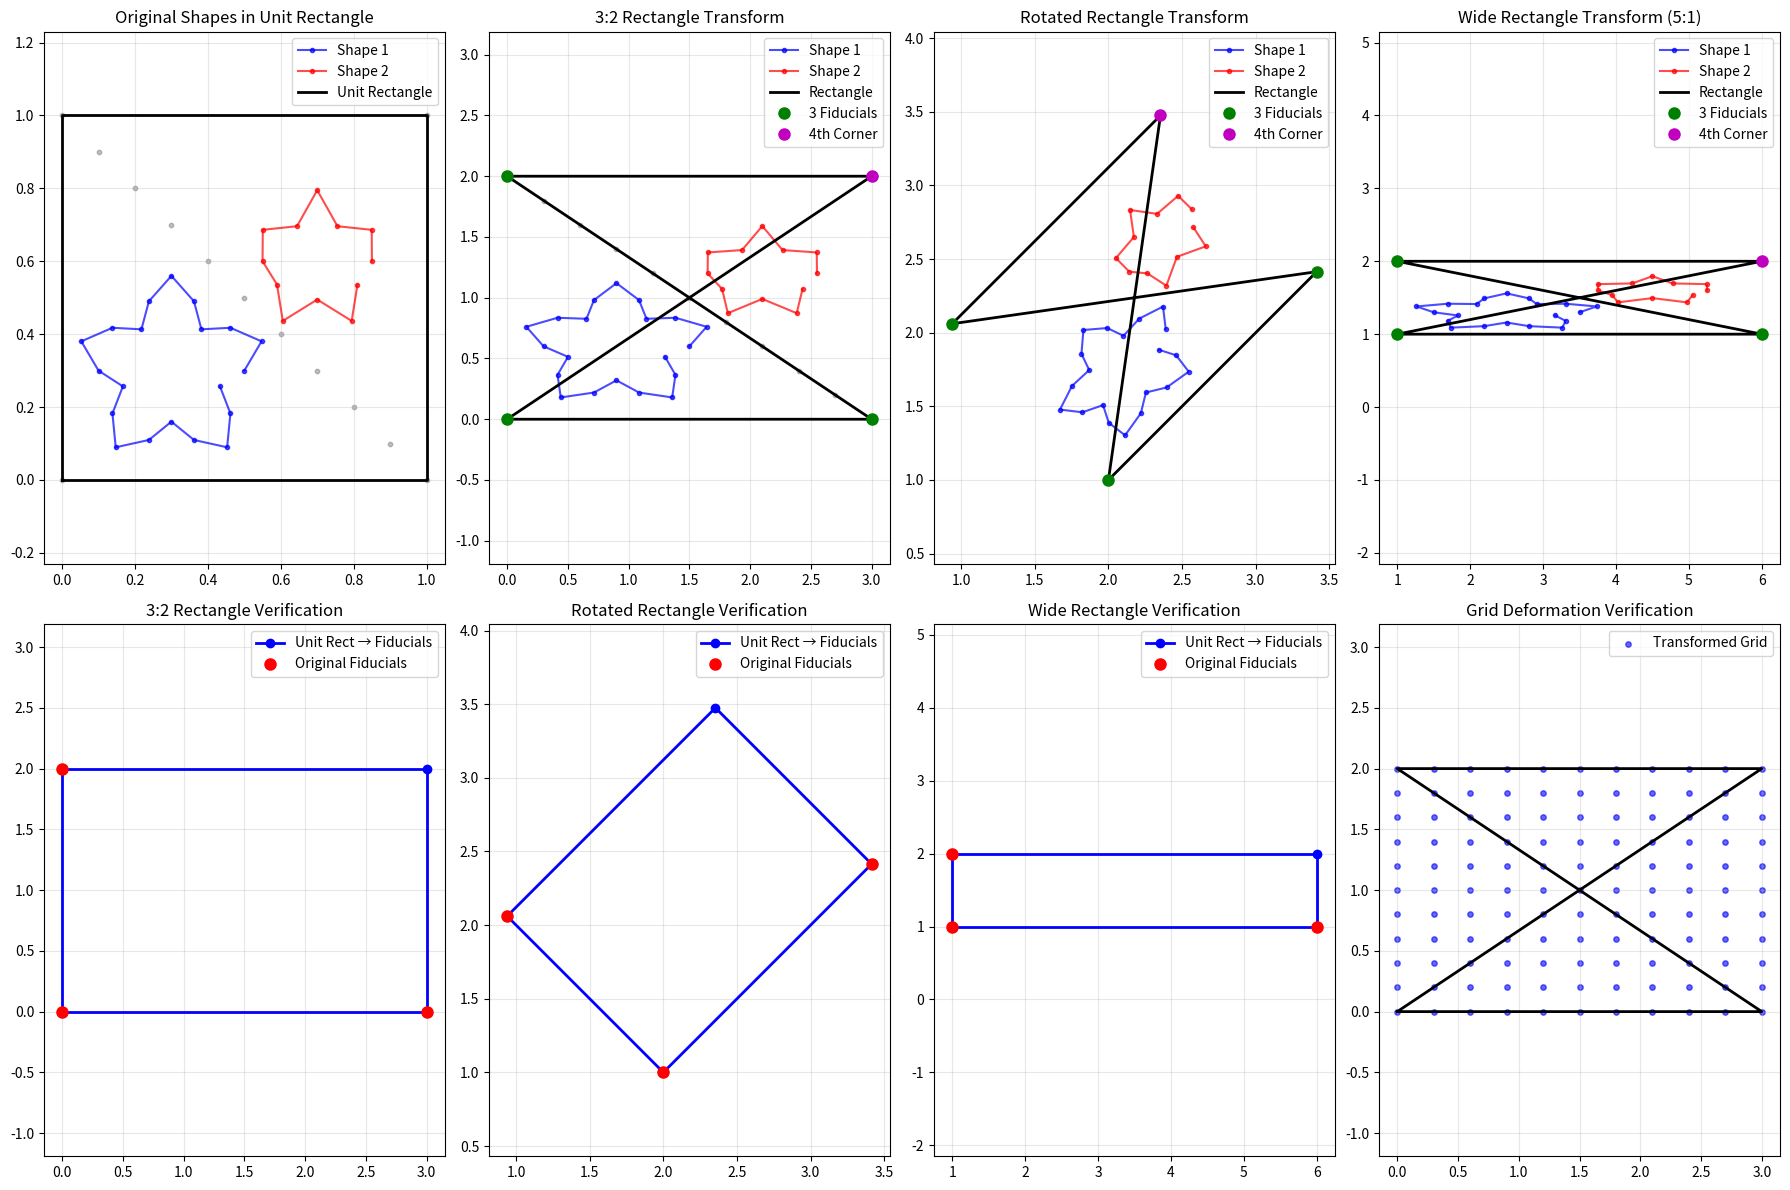

This chart was generated by the following Python code:
import numpy as np
import matplotlib.pyplot as plt


def compute_rectangle_transformation(p1, p2, p3):
    """
    Compute transformation matrix from 3 fiducial points that form part of a rectangle.
    The points should be 3 corners of a rectangle.

    Args:
        p1, p2, p3: Three corners of a rectangle (2D points)
                   Expected: two adjacent sides meeting at one corner

    Returns:
        3x3 transformation matrix that maps unit rectangle to the fiducial rectangle
        4th corner position (computed from rectangle constraint)
        rectangle dimensions (width, height)
    """
    p1, p2, p3 = np.array(p1), np.array(p2), np.array(p3)

    # Calculate vectors between points
    v12 = p2 - p1
    v13 = p3 - p1
    v23 = p3 - p2

    # Calculate distances
    d12 = np.linalg.norm(v12)
    d13 = np.linalg.norm(v13)
    d23 = np.linalg.norm(v23)

    # Determine rectangle configuration by checking for right angles
    tolerance = 1e-6

    # Check which point is the corner where two sides meet at right angle
    dot_12_13 = np.dot(v12, v13)  # Dot product at p1
    dot_21_23 = np.dot(-v12, v23)  # Dot product at p2
    dot_31_32 = np.dot(-v13, -v23)  # Dot product at p3

    if abs(dot_12_13) < tolerance:
        # Right angle at p1: p1 is the corner, p2 and p3 are adjacent
        corner1, corner2, corner3 = p1, p2, p3
        corner4 = corner2 + (corner3 - corner1)  # Complete the rectangle
        width, height = d12, d13

    elif abs(dot_21_23) < tolerance:
        # Right angle at p2: p2 is the corner, p1 and p3 are adjacent
        corner1, corner2, corner3 = p2, p1, p3
        corner4 = corner2 + (corner3 - corner1)
        width, height = d12, d23

    elif abs(dot_31_32) < tolerance:
        # Right angle at p3: p3 is the corner, p1 and p2 are adjacent
        corner1, corner2, corner3 = p3, p1, p2
        corner4 = corner2 + (corner3 - corner1)
        width, height = d13, d23

    else:
        # No clear right angle found - try to fit best rectangle
        # Assume p1 is corner and p2, p3 are adjacent
        print("Warning: No clear right angle found. Assuming p1 is the corner.")
        corner1, corner2, corner3 = p1, p2, p3
        corner4 = corner2 + (corner3 - corner1)
        width, height = d12, d13

    # Arrange corners in consistent order: corner1 (origin), corner2 (width), corner4 (height), corner3 (opposite)
    rectangle_corners = np.array([corner1, corner2, corner3, corner4])

    return corner1, corner2, corner3, corner4, width, height


def compute_rectangle_transform_robust(p1, p2, p3):
    """
    Robust computation of rectangle transformation by testing different corner arrangements.
    """
    p1, p2, p3 = np.array(p1), np.array(p2), np.array(p3)

    # Try different arrangements to find the best rectangle fit
    arrangements = [
        (p1, p2, p3),  # p1 as corner
        (p2, p1, p3),  # p2 as corner
        (p3, p1, p2),  # p3 as corner
    ]

    best_config = None
    best_score = float('inf')

    for corner, adj1, adj2 in arrangements:
        # Vectors from corner to adjacent points
        v1 = adj1 - corner
        v2 = adj2 - corner

        # Check perpendicularity (rectangle constraint)
        dot_product = np.dot(v1, v2)
        angle_score = abs(dot_product) / (np.linalg.norm(v1) * np.linalg.norm(v2))

        if angle_score < best_score:
            best_score = angle_score
            # Compute 4th corner
            corner4 = adj1 + (adj2 - corner)
            best_config = {
                'corners': [corner, adj1, adj2, corner4],
                'corner': corner,
                'adj1': adj1,
                'adj2': adj2,
                'corner4': corner4,
                'width': np.linalg.norm(v1),
                'height': np.linalg.norm(v2),
                'score': angle_score
            }

    return best_config


def create_transformation_matrix(rectangle_config):
    """
    Create transformation matrix from unit rectangle to fiducial rectangle.

    Args:
        rectangle_config: Dictionary with rectangle configuration

    Returns:
        3x3 transformation matrix
    """
    # Unit rectangle corners: (0,0), (1,0), (0,1)
    unit_triangle = np.array([[0, 0], [1, 0], [0, 1]])

    # Corresponding fiducial corners
    corner = rectangle_config['corner']
    adj1 = rectangle_config['adj1']
    adj2 = rectangle_config['adj2']

    fiducial_triangle = np.array([corner, adj1, adj2])

    # Solve for transformation matrix using homogeneous coordinates
    unit_homo = np.column_stack([unit_triangle, np.ones(3)])
    fiducial_homo = np.column_stack([fiducial_triangle, np.ones(3)])

    T = fiducial_homo.T @ np.linalg.pinv(unit_homo.T)

    return T


def transform_points(points, transformation_matrix):
    """Transform N points using the transformation matrix."""
    points_homo = np.column_stack([points, np.ones(len(points))])
    transformed_homo = (transformation_matrix @ points_homo.T).T
    transformed_points = transformed_homo[:, :2] / transformed_homo[:, 2:3]
    return transformed_points


def create_sample_shape(n_points=20, center=(0, 0), scale=1):
    """Create a sample shape with N points."""
    angles = np.linspace(0, 2 * np.pi, n_points, endpoint=False)
    radii = scale * (1 + 0.3 * np.sin(5 * angles))
    x = center[0] + radii * np.cos(angles)
    y = center[1] + radii * np.sin(angles)
    return np.column_stack([x, y])


# Example usage
if __name__ == "__main__":
    # Example 1: Perfect rectangle fiducials (3:2 ratio)
    print("=== Example 1: Rectangle Fiducials (3:2 ratio) ===")
    rect_fiducials = np.array([
        [0, 0],  # Corner
        [3, 0],  # Adjacent corner (width)
        [0, 2],  # Adjacent corner (height)
    ])

    rect_config = compute_rectangle_transform_robust(
        rect_fiducials[0], rect_fiducials[1], rect_fiducials[2]
    )

    T_rect = create_transformation_matrix(rect_config)

    print("Rectangle fiducials:", rect_fiducials)
    print("Computed 4th corner:", rect_config['corner4'])
    print(f"Rectangle dimensions: {rect_config['width']:.2f} x {rect_config['height']:.2f}")
    print(f"Aspect ratio: {rect_config['width'] / rect_config['height']:.2f}")
    print("Transformation matrix:")
    print(T_rect)

    # Example 2: Rotated and scaled rectangle
    print("\n=== Example 2: Rotated Rectangle Fiducials ===")
    angle = np.pi / 4  # 45 degrees
    scale_x, scale_y = 2.0, 1.5
    rotation = np.array([[np.cos(angle), -np.sin(angle)],
                         [np.sin(angle), np.cos(angle)]])

    # Create rotated rectangle
    base_corners = np.array([[0, 0], [scale_x, 0], [0, scale_y]])
    rotated_fiducials = np.array([
        [2, 1] + rotation @ base_corners[0],  # Translated and rotated corner
        [2, 1] + rotation @ base_corners[1],  # Rotated width vector
        [2, 1] + rotation @ base_corners[2],  # Rotated height vector
    ])

    rect_config_rot = compute_rectangle_transform_robust(
        rotated_fiducials[0], rotated_fiducials[1], rotated_fiducials[2]
    )

    T_rect_rot = create_transformation_matrix(rect_config_rot)

    print("Rotated fiducials:", rotated_fiducials)
    print("Computed 4th corner:", rect_config_rot['corner4'])
    print(f"Rectangle dimensions: {rect_config_rot['width']:.2f} x {rect_config_rot['height']:.2f}")

    # Example 3: Different aspect ratio rectangle
    print("\n=== Example 3: Wide Rectangle (5:1 ratio) ===")
    wide_fiducials = np.array([
        [1, 1],  # Corner
        [6, 1],  # Width = 5
        [1, 2],  # Height = 1
    ])

    wide_config = compute_rectangle_transform_robust(
        wide_fiducials[0], wide_fiducials[1], wide_fiducials[2]
    )

    T_wide = create_transformation_matrix(wide_config)

    print("Wide rectangle fiducials:", wide_fiducials)
    print("Computed 4th corner:", wide_config['corner4'])
    print(f"Rectangle dimensions: {wide_config['width']:.2f} x {wide_config['height']:.2f}")
    print(f"Aspect ratio: {wide_config['width'] / wide_config['height']:.2f}")

    # Create sample shapes to transform
    shape1 = create_sample_shape(20, center=(0.3, 0.3), scale=0.2)
    shape2 = create_sample_shape(12, center=(0.7, 0.6), scale=0.15)
    grid_points = np.array([[i * 0.1, j * 0.1] for i in range(11) for j in range(11)])

    # Transform shapes using all three transformation matrices
    transformed_shape1_rect = transform_points(shape1, T_rect)
    transformed_shape2_rect = transform_points(shape2, T_rect)
    transformed_grid_rect = transform_points(grid_points, T_rect)

    transformed_shape1_rot = transform_points(shape1, T_rect_rot)
    transformed_shape2_rot = transform_points(shape2, T_rect_rot)

    transformed_shape1_wide = transform_points(shape1, T_wide)
    transformed_shape2_wide = transform_points(shape2, T_wide)

    # Plotting
    plt.figure(figsize=(18, 12))

    # Original shapes and unit rectangle
    plt.subplot(2, 4, 1)
    plt.plot(shape1[:, 0], shape1[:, 1], 'b-o', markersize=3, alpha=0.7, label='Shape 1')
    plt.plot(shape2[:, 0], shape2[:, 1], 'r-o', markersize=3, alpha=0.7, label='Shape 2')
    unit_rect = np.array([[0, 0], [1, 0], [1, 1], [0, 1], [0, 0]])
    plt.plot(unit_rect[:, 0], unit_rect[:, 1], 'k-', linewidth=2, label='Unit Rectangle')
    plt.scatter(grid_points[::10, 0], grid_points[::10, 1], c='gray', s=10, alpha=0.5)
    plt.axis('equal')
    plt.grid(True, alpha=0.3)
    plt.legend()
    plt.title('Original Shapes in Unit Rectangle')

    # 3:2 Rectangle transformation
    plt.subplot(2, 4, 2)
    plt.plot(transformed_shape1_rect[:, 0], transformed_shape1_rect[:, 1],
             'b-o', markersize=3, alpha=0.7, label='Shape 1')
    plt.plot(transformed_shape2_rect[:, 0], transformed_shape2_rect[:, 1],
             'r-o', markersize=3, alpha=0.7, label='Shape 2')
    # Plot rectangle boundary
    rect_corners = np.array(rect_config['corners'] + [rect_config['corners'][0]])
    plt.plot(rect_corners[:, 0], rect_corners[:, 1], 'k-', linewidth=2, label='Rectangle')
    plt.plot(rect_fiducials[:, 0], rect_fiducials[:, 1], 'go', markersize=8, label='3 Fiducials')
    plt.plot(rect_config['corner4'][0], rect_config['corner4'][1], 'mo', markersize=8, label='4th Corner')
    plt.scatter(transformed_grid_rect[::10, 0], transformed_grid_rect[::10, 1], c='gray', s=10, alpha=0.5)
    plt.axis('equal')
    plt.grid(True, alpha=0.3)
    plt.legend()
    plt.title('3:2 Rectangle Transform')

    # Rotated rectangle transformation
    plt.subplot(2, 4, 3)
    plt.plot(transformed_shape1_rot[:, 0], transformed_shape1_rot[:, 1],
             'b-o', markersize=3, alpha=0.7, label='Shape 1')
    plt.plot(transformed_shape2_rot[:, 0], transformed_shape2_rot[:, 1],
             'r-o', markersize=3, alpha=0.7, label='Shape 2')
    rot_corners = np.array(rect_config_rot['corners'] + [rect_config_rot['corners'][0]])
    plt.plot(rot_corners[:, 0], rot_corners[:, 1], 'k-', linewidth=2, label='Rectangle')
    plt.plot(rotated_fiducials[:, 0], rotated_fiducials[:, 1], 'go', markersize=8, label='3 Fiducials')
    plt.plot(rect_config_rot['corner4'][0], rect_config_rot['corner4'][1], 'mo', markersize=8, label='4th Corner')
    plt.axis('equal')
    plt.grid(True, alpha=0.3)
    plt.legend()
    plt.title('Rotated Rectangle Transform')

    # Wide rectangle transformation
    plt.subplot(2, 4, 4)
    plt.plot(transformed_shape1_wide[:, 0], transformed_shape1_wide[:, 1],
             'b-o', markersize=3, alpha=0.7, label='Shape 1')
    plt.plot(transformed_shape2_wide[:, 0], transformed_shape2_wide[:, 1],
             'r-o', markersize=3, alpha=0.7, label='Shape 2')
    wide_corners = np.array(wide_config['corners'] + [wide_config['corners'][0]])
    plt.plot(wide_corners[:, 0], wide_corners[:, 1], 'k-', linewidth=2, label='Rectangle')
    plt.plot(wide_fiducials[:, 0], wide_fiducials[:, 1], 'go', markersize=8, label='3 Fiducials')
    plt.plot(wide_config['corner4'][0], wide_config['corner4'][1], 'mo', markersize=8, label='4th Corner')
    plt.axis('equal')
    plt.grid(True, alpha=0.3)
    plt.legend()
    plt.title('Wide Rectangle Transform (5:1)')

    # Verification plots - show unit rectangle transformed to fiducials
    unit_corners = np.array([[0, 0], [1, 0], [1, 1], [0, 1]])

    for i, (T, config, title) in enumerate([
        (T_rect, rect_config, "3:2 Rectangle"),
        (T_rect_rot, rect_config_rot, "Rotated Rectangle"),
        (T_wide, wide_config, "Wide Rectangle"),
        (T_rect, rect_config, "Grid Deformation")
    ]):
        plt.subplot(2, 4, 5 + i)

        if i == 3:  # Grid deformation view
            plt.scatter(transformed_grid_rect[:, 0], transformed_grid_rect[:, 1],
                        c='blue', s=15, alpha=0.6, label='Transformed Grid')
            rect_corners = np.array(config['corners'] + [config['corners'][0]])
            plt.plot(rect_corners[:, 0], rect_corners[:, 1], 'k-', linewidth=2)
        else:
            transformed_unit = transform_points(unit_corners, T)
            plt.plot(transformed_unit[[0, 1, 2, 3, 0], 0], transformed_unit[[0, 1, 2, 3, 0], 1],
                     'b-o', linewidth=2, markersize=6, label='Unit Rect → Fiducials')

            # Plot original fiducials for comparison
            fiducials = [rect_fiducials, rotated_fiducials, wide_fiducials][i]
            plt.plot(fiducials[:, 0], fiducials[:, 1], 'ro', markersize=8, label='Original Fiducials')

        plt.axis('equal')
        plt.grid(True, alpha=0.3)
        plt.legend()
        plt.title(f'{title} Verification')

    plt.tight_layout()
    plt.show()

    # Transform many arbitrary points
    print("\n=== Transform Many Points ===")
    np.random.seed(42)
    many_points = np.random.rand(50, 2)

    transformed_many_rect = transform_points(many_points, T_rect)
    transformed_many_wide = transform_points(many_points, T_wide)

    print(f"Transformed {len(many_points)} random points:")
    print(
        f"  Original range: x=[{many_points[:, 0].min():.3f}, {many_points[:, 0].max():.3f}], y=[{many_points[:, 1].min():.3f}, {many_points[:, 1].max():.3f}]")
    print(
        f"  3:2 rectangle: x=[{transformed_many_rect[:, 0].min():.3f}, {transformed_many_rect[:, 0].max():.3f}], y=[{transformed_many_rect[:, 1].min():.3f}, {transformed_many_rect[:, 1].max():.3f}]")
    print(
        f"  Wide rectangle: x=[{transformed_many_wide[:, 0].min():.3f}, {transformed_many_wide[:, 0].max():.3f}], y=[{transformed_many_wide[:, 1].min():.3f}, {transformed_many_wide[:, 1].max():.3f}]")